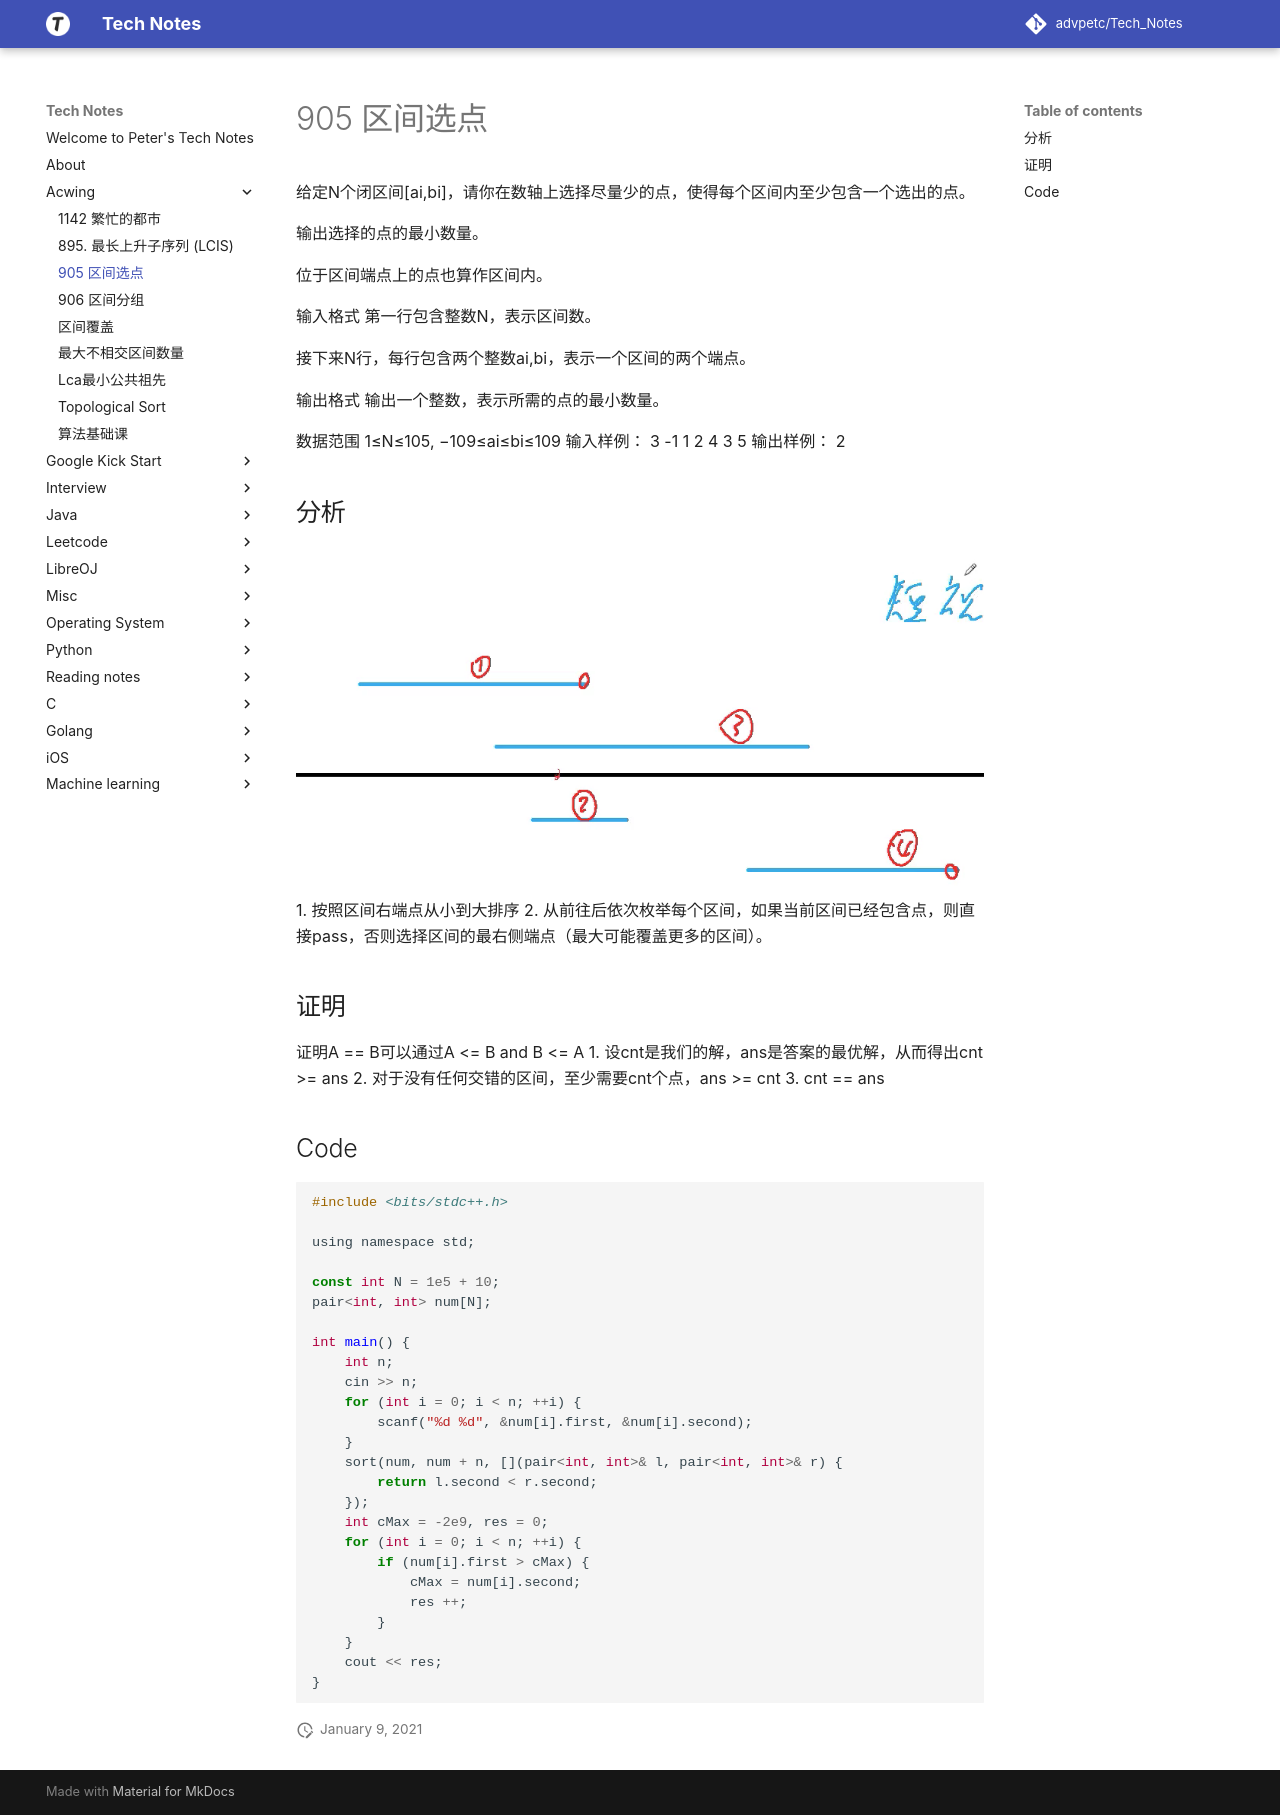

repository: advpetc/tech_notes · page: Acwing/905.-区间选点/index.html · generator: mkdocs

# 905 区间选点

给定N个闭区间[ai,bi]，请你在数轴上选择尽量少的点，使得每个区间内至少包含一个选出的点。

输出选择的点的最小数量。

位于区间端点上的点也算作区间内。

输入格式
第一行包含整数N，表示区间数。

接下来N行，每行包含两个整数ai,bi，表示一个区间的两个端点。

输出格式
输出一个整数，表示所需的点的最小数量。

数据范围
1≤N≤105,
−109≤ai≤bi≤109
输入样例：
3
-1 1
2 4
3 5
输出样例：
2

## 分析

![Screen Shot 2020-08-29 at 12.45.57 PM.png](resources/970B7FEE12906C8ED0260607AC1E7ED0.png)
1. 按照区间右端点从小到大排序
2. 从前往后依次枚举每个区间，如果当前区间已经包含点，则直接pass，否则选择区间的最右侧端点（最大可能覆盖更多的区间）。

## 证明

证明A == B可以通过A <= B and B <= A
1. 设cnt是我们的解，ans是答案的最优解，从而得出cnt >= ans
2. 对于没有任何交错的区间，至少需要cnt个点，ans >= cnt
3. cnt == ans

## Code

```c
#include <bits/stdc++.h>

using namespace std;

const int N = 1e5 + 10;
pair<int, int> num[N];

int main() {
    int n;
    cin >> n;
    for (int i = 0; i < n; ++i) {
        scanf("%d %d", &num[i].first, &num[i].second);
    }
    sort(num, num + n, [](pair<int, int>& l, pair<int, int>& r) {
        return l.second < r.second;
    });
    int cMax = -2e9, res = 0;
    for (int i = 0; i < n; ++i) {
        if (num[i].first > cMax) {
            cMax = num[i].second;
            res ++;
        }
    }
    cout << res;
}
```
